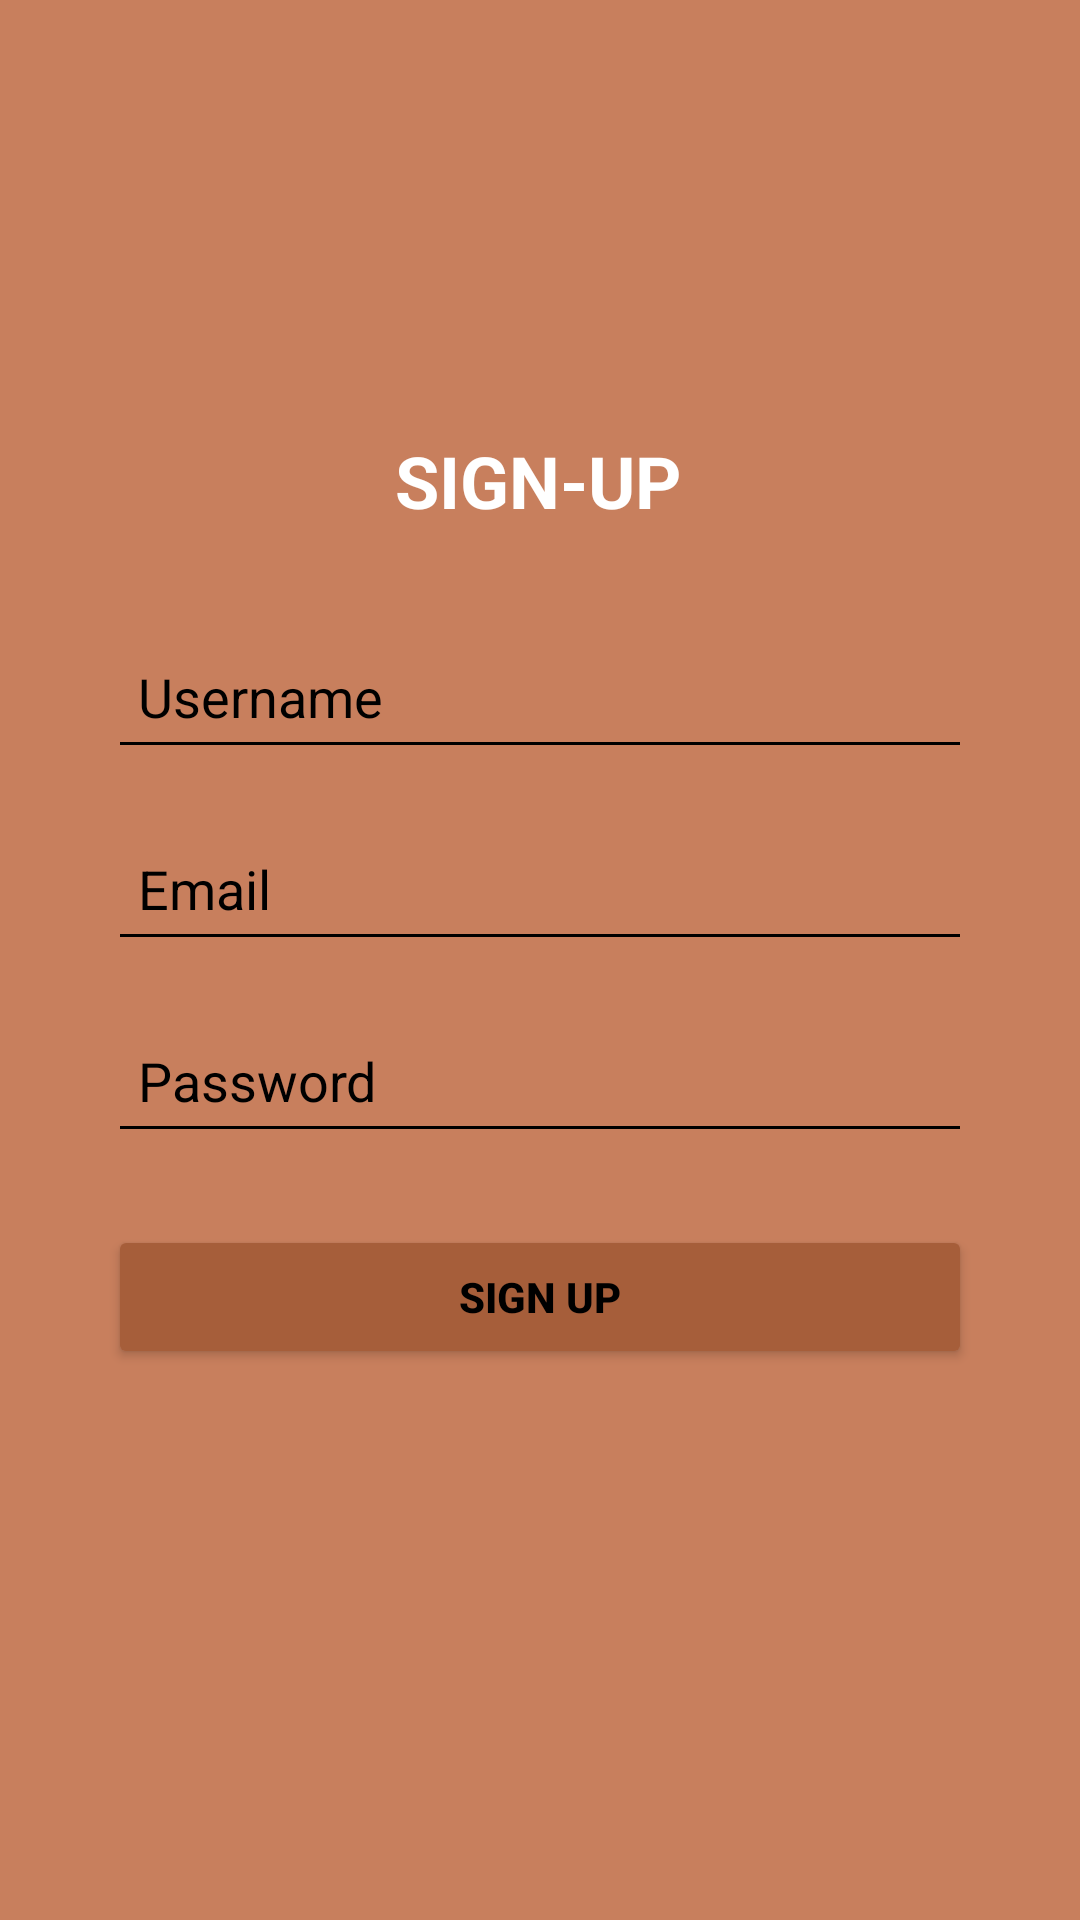

Reconstruct the res/layout file that produces this screen, plus the resources it refers to.
<!-- AndroidManifest.xml: application theme Theme.BakeryApp -->
<!-- res/layout/activity_register.xml -->
<androidx.constraintlayout.widget.ConstraintLayout
    xmlns:android="http://schemas.android.com/apk/res/android"
    xmlns:app="http://schemas.android.com/apk/res-auto"
    android:layout_width="match_parent"
    android:layout_height="match_parent"
    android:background="#C87F5D">

    <TextView
        android:id="@+id/tv_register_title"
        android:layout_width="wrap_content"
        android:layout_height="wrap_content"
        android:layout_marginTop="144dp"
        android:text="SIGN-UP"
        android:textColor="@android:color/white"
        android:textSize="24sp"
        android:textStyle="bold"
        app:layout_constraintEnd_toEndOf="parent"
        app:layout_constraintHorizontal_bias="0.498"
        app:layout_constraintStart_toStartOf="parent"
        app:layout_constraintTop_margin="48dp"
        app:layout_constraintTop_toTopOf="parent" />

    <EditText
        android:id="@+id/et_register_username"
        android:layout_width="0dp"
        android:layout_height="wrap_content"
        android:layout_marginTop="32dp"
        android:backgroundTint="@android:color/black"
        android:hint="Username"
        android:minHeight="48dp"
        android:padding="10dp"
        android:textColorHint="@android:color/black"
        app:layout_constraintEnd_toEndOf="parent"
        app:layout_constraintHorizontal_bias="0.5"
        app:layout_constraintStart_toStartOf="parent"
        app:layout_constraintTop_toBottomOf="@id/tv_register_title"
        app:layout_constraintWidth_percent="0.8" />

    
    <EditText
        android:id="@+id/et_register_email"
        android:layout_width="0dp"
        android:layout_height="wrap_content"
        android:layout_marginTop="16dp"
        android:backgroundTint="@android:color/black"
        android:hint="Email"
        android:inputType="textEmailAddress"
        android:minHeight="48dp"
        android:padding="10dp"
        android:textColorHint="@android:color/black"
        app:layout_constraintEnd_toEndOf="parent"
        app:layout_constraintHorizontal_bias="0.5"
        app:layout_constraintStart_toStartOf="parent"
        app:layout_constraintTop_toBottomOf="@id/et_register_username"
        app:layout_constraintWidth_percent="0.8" />

    <EditText
        android:id="@+id/et_register_password"
        android:layout_width="0dp"
        android:layout_height="wrap_content"
        android:layout_marginTop="16dp"
        android:backgroundTint="@android:color/black"
        android:hint="Password"
        android:inputType="textPassword"
        android:minHeight="48dp"
        android:padding="10dp"
        android:textColorHint="@android:color/black"
        app:layout_constraintEnd_toEndOf="parent"
        app:layout_constraintHorizontal_bias="0.5"
        app:layout_constraintStart_toStartOf="parent"
        app:layout_constraintTop_toBottomOf="@id/et_register_email"
        app:layout_constraintWidth_percent="0.8" />

    <Button
        android:id="@+id/btn_register"
        android:layout_width="0dp"
        android:layout_height="wrap_content"
        android:layout_marginTop="24dp"
        android:text="SIGN UP"
        android:textColor="@android:color/black"
        android:backgroundTint="#A65E3A"
        android:textStyle="bold"
        app:layout_constraintTop_toBottomOf="@id/et_register_password"
        app:layout_constraintStart_toStartOf="parent"
        app:layout_constraintEnd_toEndOf="parent"
        app:layout_constraintWidth_percent="0.8"/>

</androidx.constraintlayout.widget.ConstraintLayout>
<!-- resources referenced by this layout -->
<resources>
  <style name="Theme.BakeryApp" parent="Theme.MaterialComponents.DayNight.DarkActionBar">
          
          <item name="colorPrimary">@color/purple_500</item>
          <item name="colorPrimaryVariant">@color/purple_700</item>
          <item name="colorOnPrimary">@color/white</item>
          
          <item name="colorSecondary">@color/teal_200</item>
          <item name="colorSecondaryVariant">@color/teal_700</item>
          <item name="colorOnSecondary">@color/black</item>
          
          <item name="android:statusBarColor">?attr/colorPrimaryVariant</item>
          
      </style>
  <!-- not gathered from this repository: default colours our renderer supplied (Android Studio template values) -->
  <color name="purple_500">#FF6200EE</color>
  <color name="purple_700">#FF3700B3</color>
  <color name="teal_200">#FF03DAC5</color>
  <color name="teal_700">#FF018786</color>
  <color name="black">#FF000000</color>
  <color name="white">#FFFFFFFF</color>
</resources>
